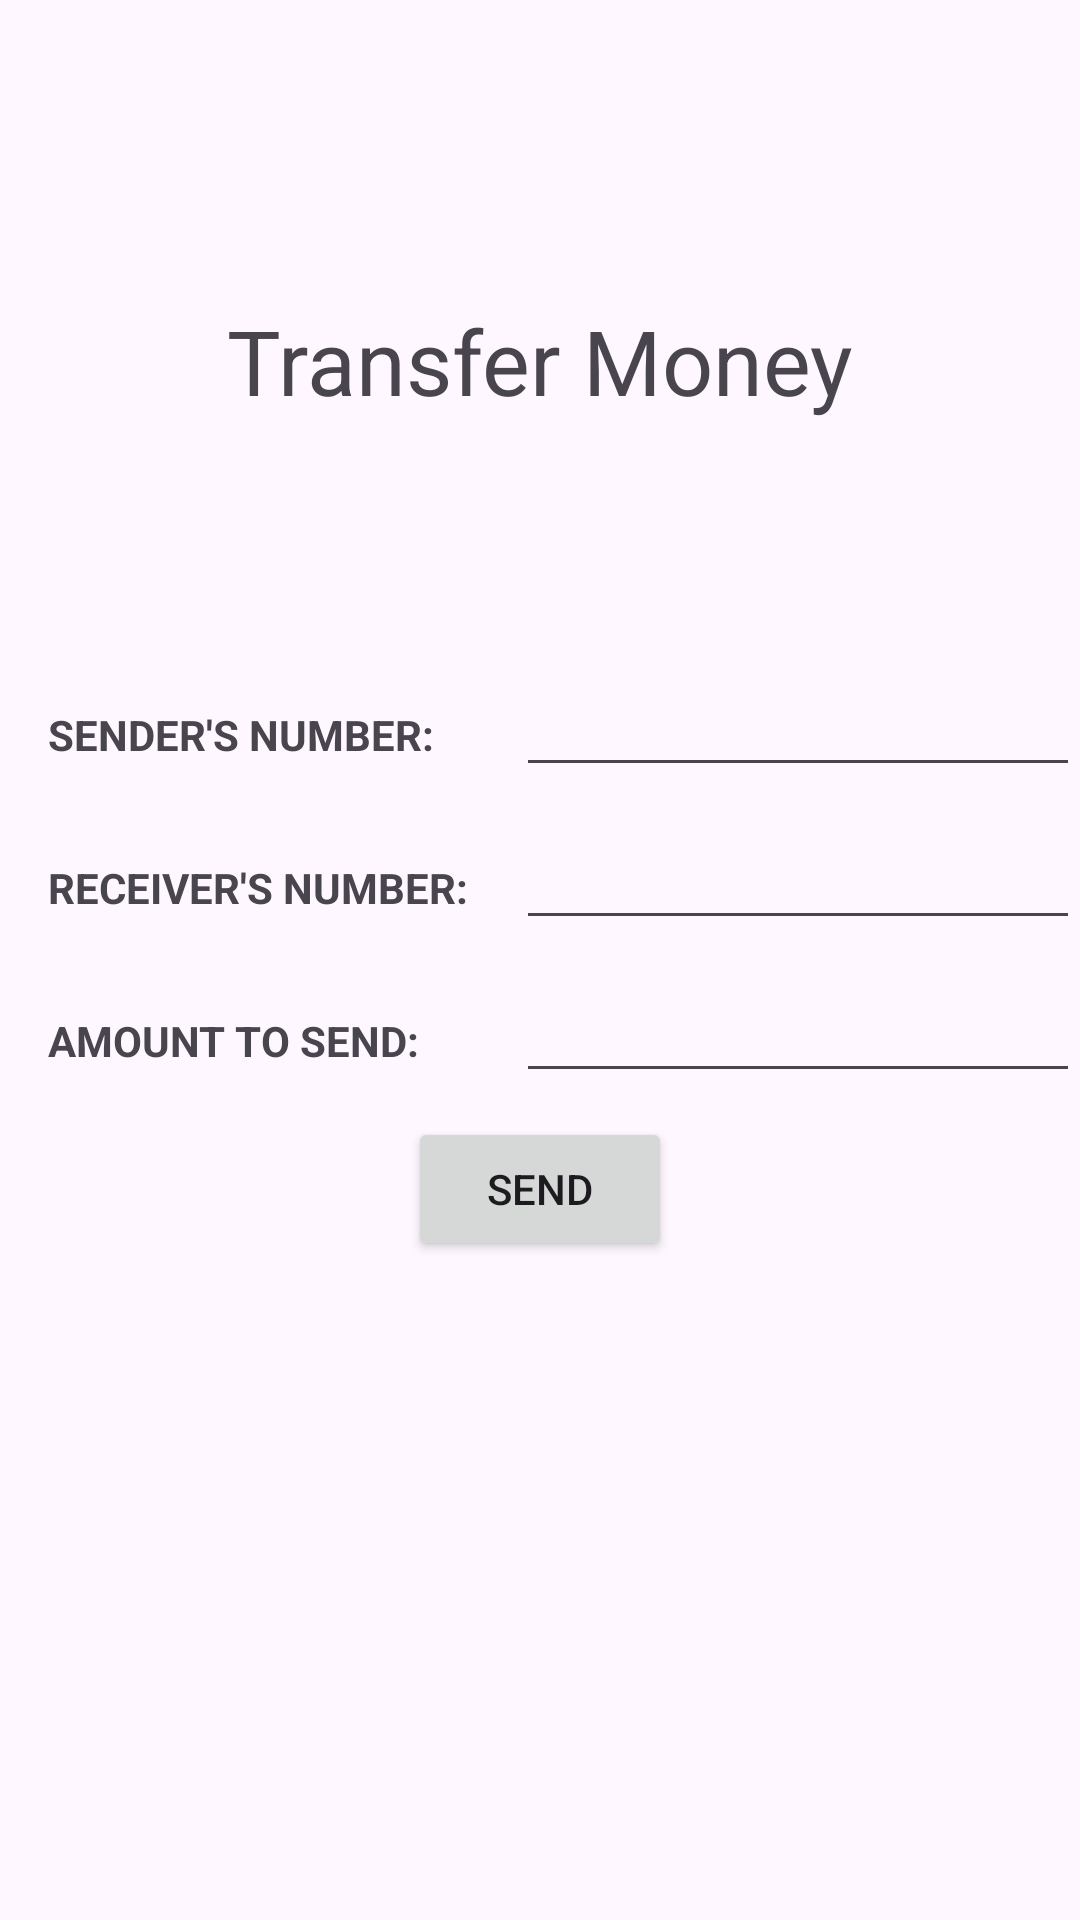

Write the Android layout XML for this screen, with the resource values it uses.
<!-- AndroidManifest.xml: application theme Theme.Banking_project -->
<!-- res/layout/activity_transfer_money.xml -->
<?xml version="1.0" encoding="utf-8"?>
<RelativeLayout xmlns:android="http://schemas.android.com/apk/res/android"
    xmlns:app="http://schemas.android.com/apk/res-auto"
    xmlns:tools="http://schemas.android.com/tools"
    android:layout_width="match_parent"
    android:layout_height="match_parent"
    tools:context=".TransferMoneyActivity">

    <TextView
        android:layout_width="match_parent"
        android:layout_height="wrap_content"
        android:id="@+id/Deposit"
        android:gravity="center"
        android:text="Transfer Money"
        android:paddingVertical="100dp"
        android:textSize="30dp"/>
    <TableLayout
        android:layout_width="match_parent"
        android:layout_height="wrap_content"
        android:layout_centerInParent="true"
        android:stretchColumns="1">
        <TableRow>
            <TextView
                android:layout_width="wrap_content"
                android:layout_height="wrap_content"
                android:text="SENDER'S NUMBER:"
                android:padding="16dp"
                android:textStyle="bold"
                android:id="@+id/sname"
                />
            <EditText
                android:layout_width="100dp"
                android:layout_height="wrap_content"
                android:id="@+id/snumber"
                />
        </TableRow>
        <TableRow>
            <TextView
                android:layout_width="wrap_content"
                android:layout_height="wrap_content"
                android:text="RECEIVER'S NUMBER:"
                android:padding="16dp"
                android:textStyle="bold"
                android:id="@+id/rname"
                />
            <EditText
                android:layout_width="100dp"
                android:layout_height="wrap_content"
                android:id="@+id/rnumber"
                />
        </TableRow>
        <TableRow>
            <TextView
                android:layout_width="wrap_content"
                android:layout_height="wrap_content"
                android:text="AMOUNT TO SEND:"
                android:padding="16dp"
                android:textStyle="bold"
                android:id="@+id/send"
                />
            <EditText
                android:layout_width="100dp"
                android:layout_height="wrap_content"
                android:id="@+id/amount"
                />
        </TableRow>
        <TableRow>
            <Button
                android:layout_span="2"
                android:layout_width="wrap_content"
                android:layout_height="wrap_content"
                android:layout_gravity="center_horizontal"
                android:text="SEND"
                android:id="@+id/clickme"
                />
        </TableRow>


    </TableLayout>

</RelativeLayout>
<!-- resources referenced by this layout -->
<resources>
  <style name="Theme.Banking_project" parent="Base.Theme.Banking_project" />
  <style name="Base.Theme.Banking_project" parent="Theme.Material3.DayNight.NoActionBar">
          
          
      </style>
</resources>
